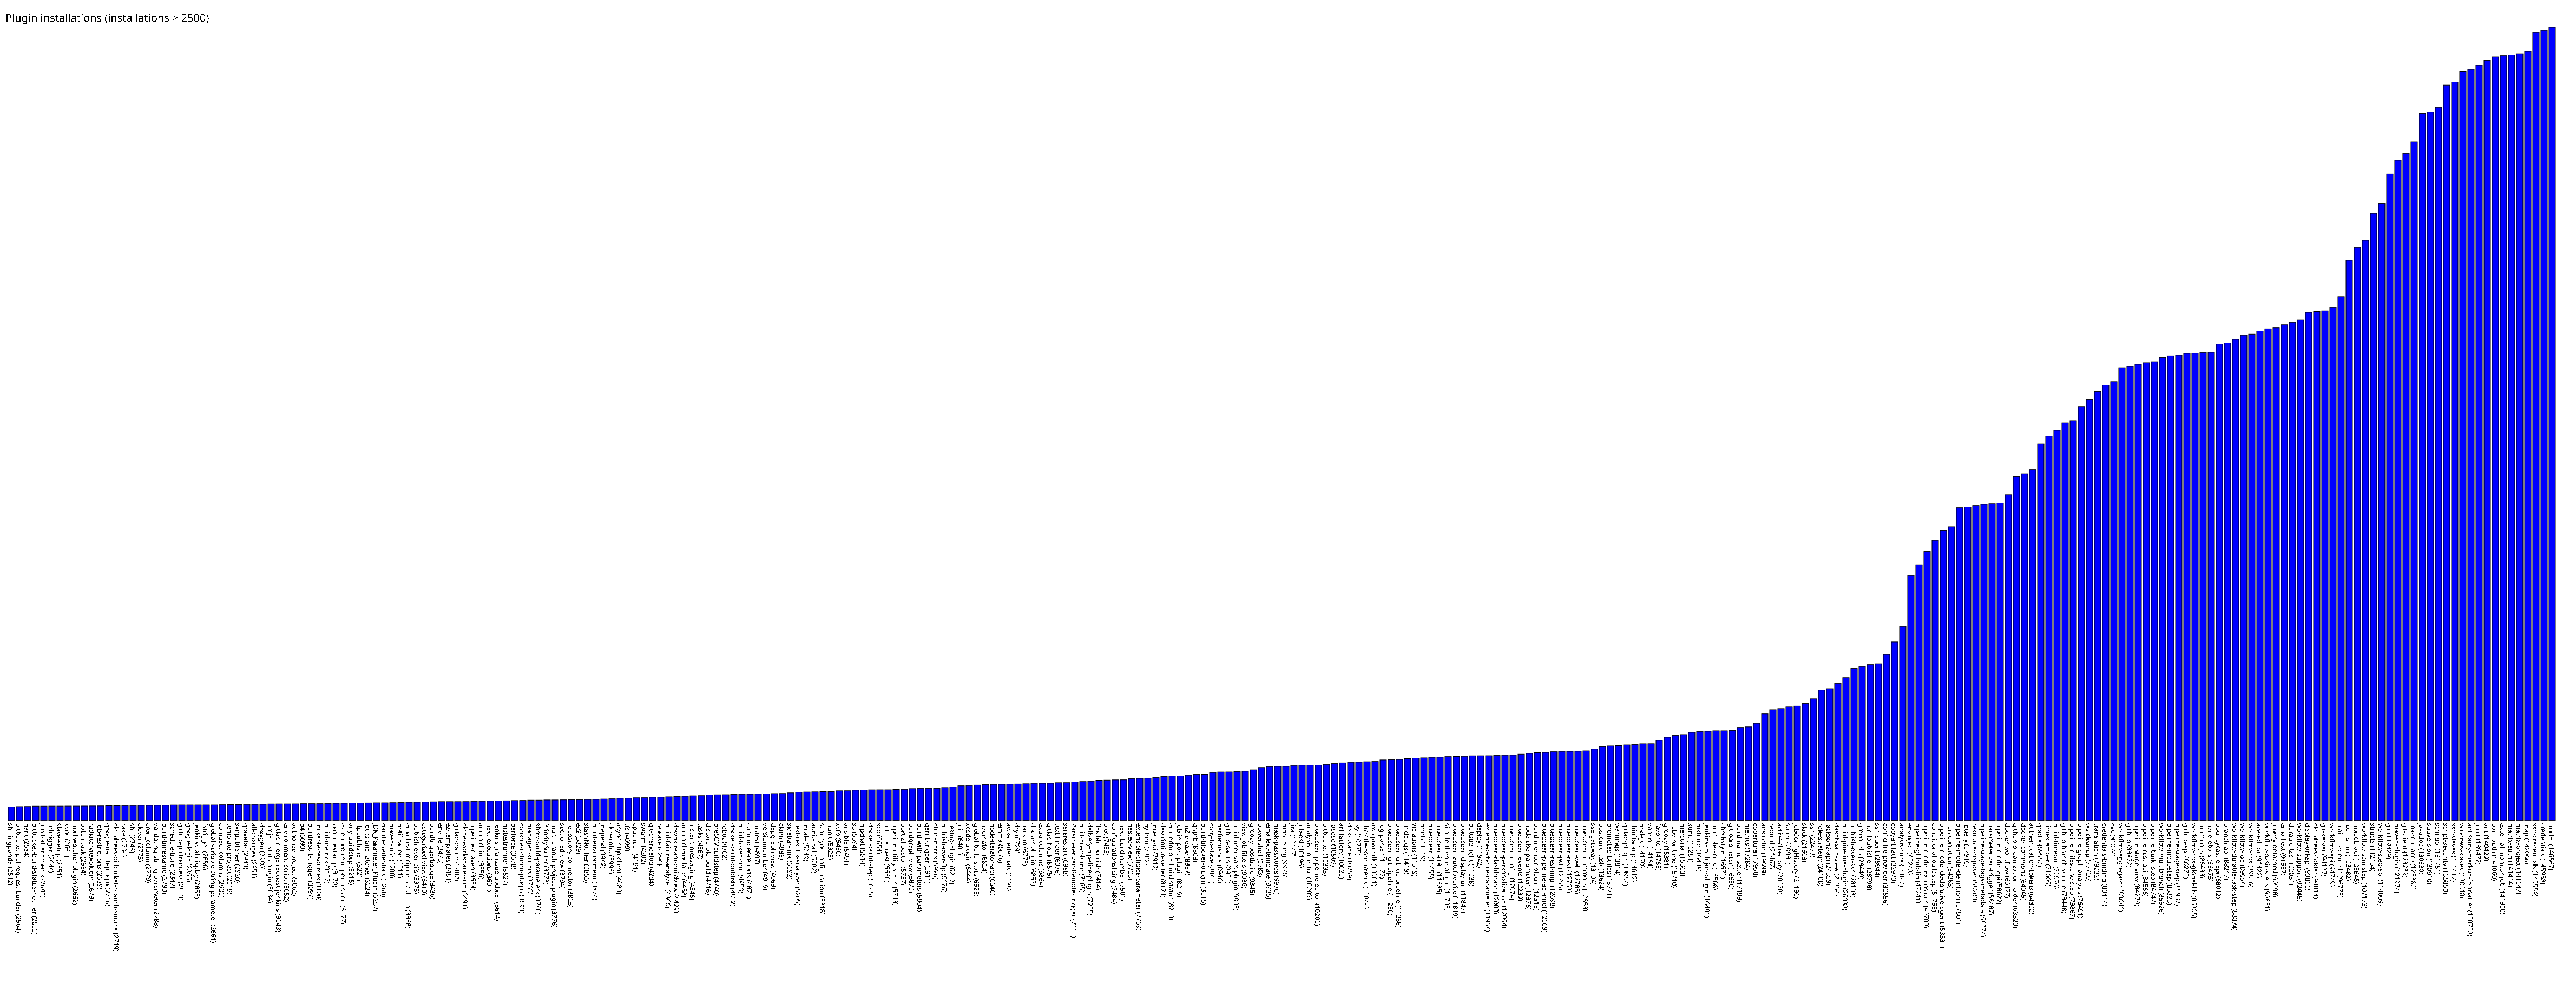

The file beside this chart, header and first rows:
shiningpanda, 2512
bitbucket-pullrequest-builder, 2564
nant, 2584
bitbucket-build-status-notifier, 2633
junit-attachments, 2640
urltrigger, 2644
slave-setup, 2651
xvnc, 2661
mail-watcher-plugin, 2662
batch-task, 2664
radiatorviewplugin, 2673
job-restrictions, 2689
google-oauth-plugin, 2716
cloudbees-bitbucket-branch-source, 2719
rake, 2734
sbt, 2743
clover, 2775
cron_column, 2779
validating-string-parameter, 2788
build-timestamp, 2793
schedule-build, 2847
github-pullrequest, 2853
google-login, 2855
jenkinswalldisplay, 2855
fstrigger, 2856
global-variable-string-parameter, 2861
compact-columns, 2900
template-project, 2919
svnpublisher, 2920
gravatar, 2943
all-changes, 2951
doxygen, 2980
project-stats-plugin, 3034
gitlab-merge-request-jenkins, 3043
environment-script, 3052
authorize-project, 3062
p4, 3093
buildresult-trigger, 3097
lockable-resources, 3100
build-metrics, 3137
zentimestamp, 3170
extended-read-permission, 3177
any-buildstep, 3215
ftppublisher, 3221
locks-and-latches, 3224
JDK_Parameter_Plugin, 3257
oauth-credentials, 3260
maven-info, 3288
notification, 3311
email-ext-recipients-column, 3368
publish-over-cifs, 3375
categorized-view, 3410
buildtriggerbadge, 3436
envfile, 3473
ez-templates, 3481
gitlab-oauth, 3482
clone-workspace-scm, 3491
pipeline-maven, 3534
android-lint, 3556
next-executions, 3601
jenkins-jira-issue-updater, 3614
... 253 more rows
